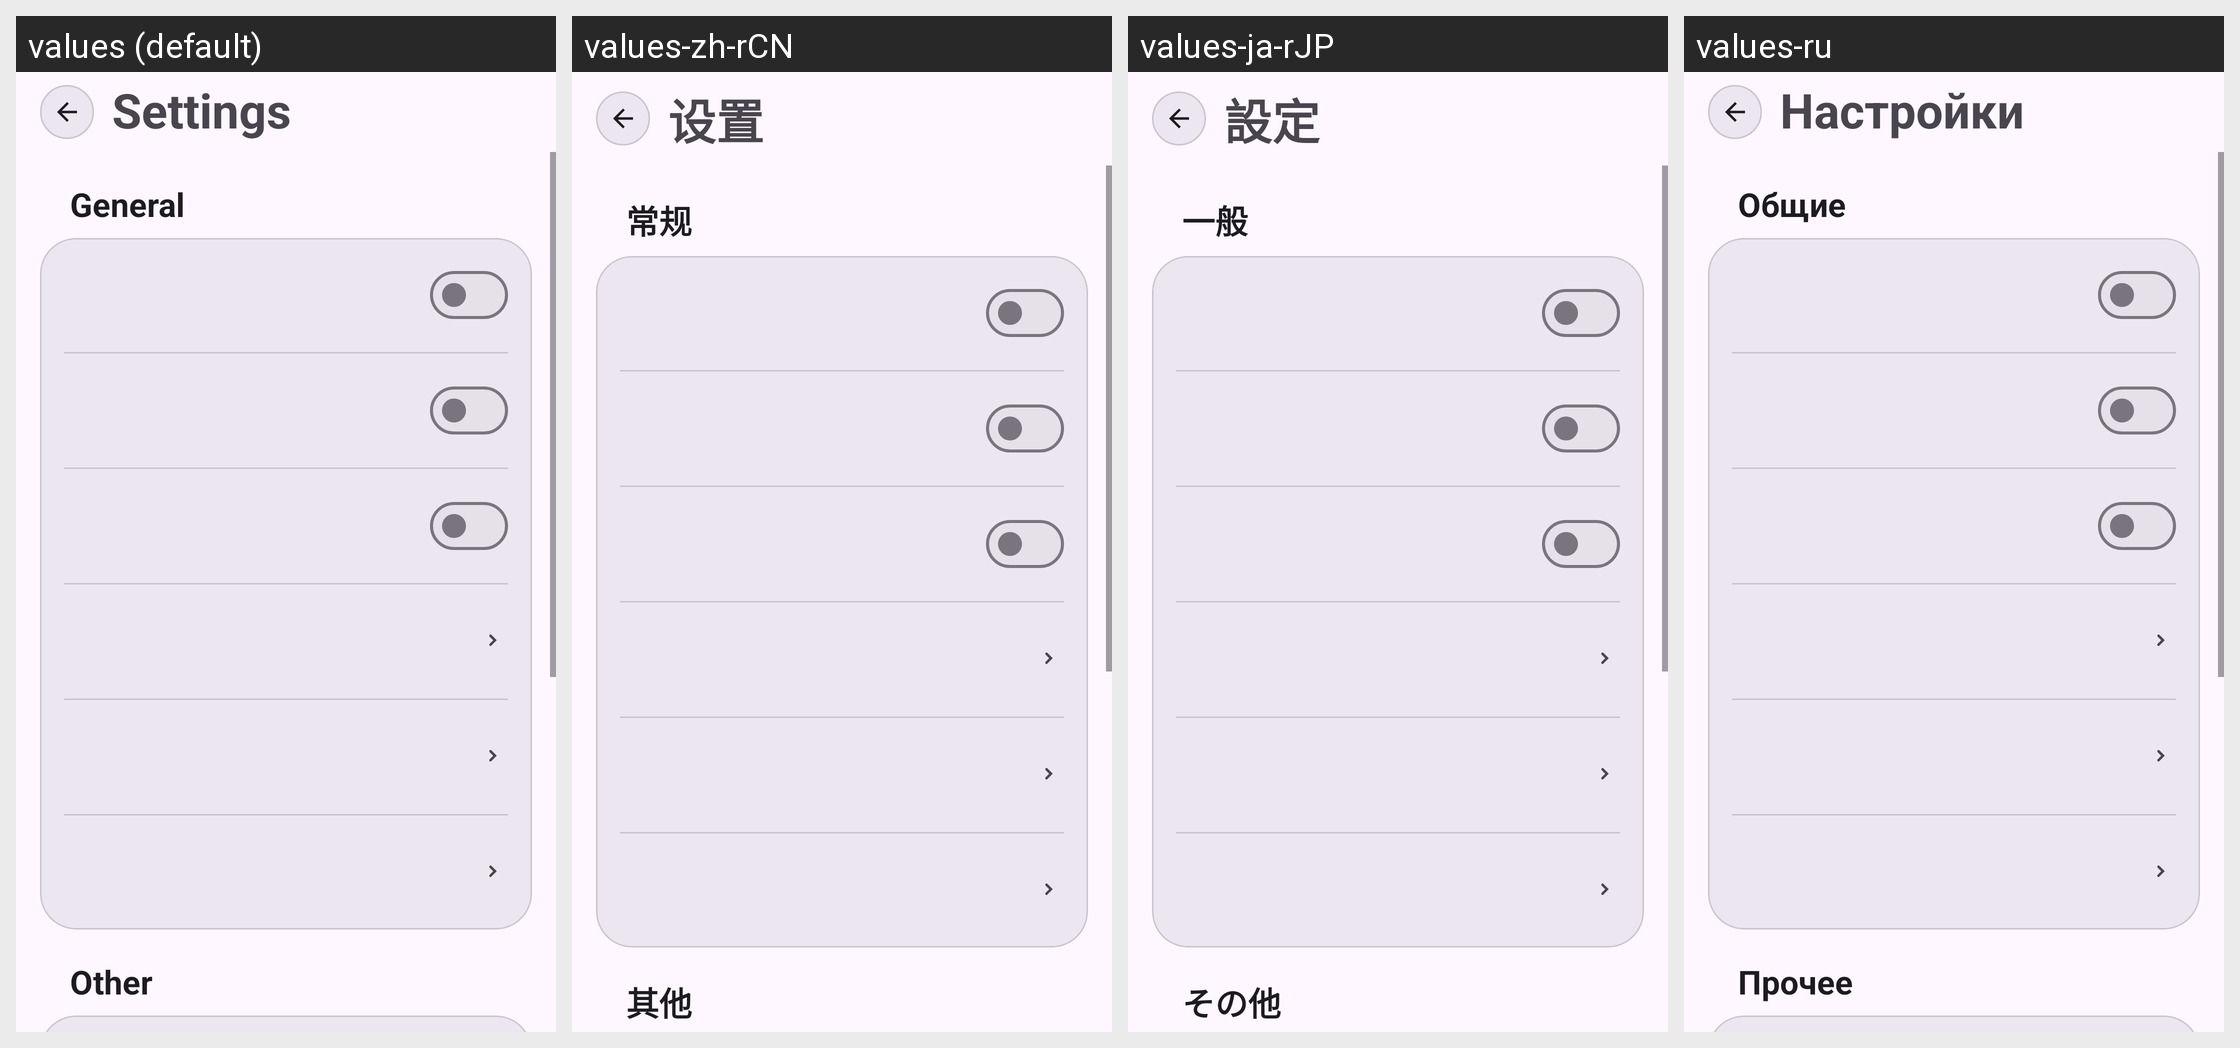

Strings drawn on this Android screen and how each of the app's shown locales translates them:
Android screen res/layout/activity_system_server_settings.xml rendered under 4 locales, left to right: values (default), values-zh-rCN, values-ja-rJP, values-ru. Device: Nexus 5 (rendered at 1080×1920; each locale shown at half size, 540×960, under a caption strip naming it); theme Theme.Dpis.
Other locales in the repository, not shown: values-ru-rRU.
Strings drawn on this screen, with the default value and each locale's value (text and hints the layout hard-codes, and strings that could not be matched under every locale, appear in the picture but are not listed):

system_settings_title
  values: Settings
  values-zh-rCN: 设置
  values-ja-rJP: 設定
  values-ru: Настройки

system_settings_section_general
  values: General
  values-zh-rCN: 常规
  values-ja-rJP: 一般
  values-ru: Общие

settings_section_other
  values: Other
  values-zh-rCN: 其他
  values-ja-rJP: その他
  values-ru: Прочее
